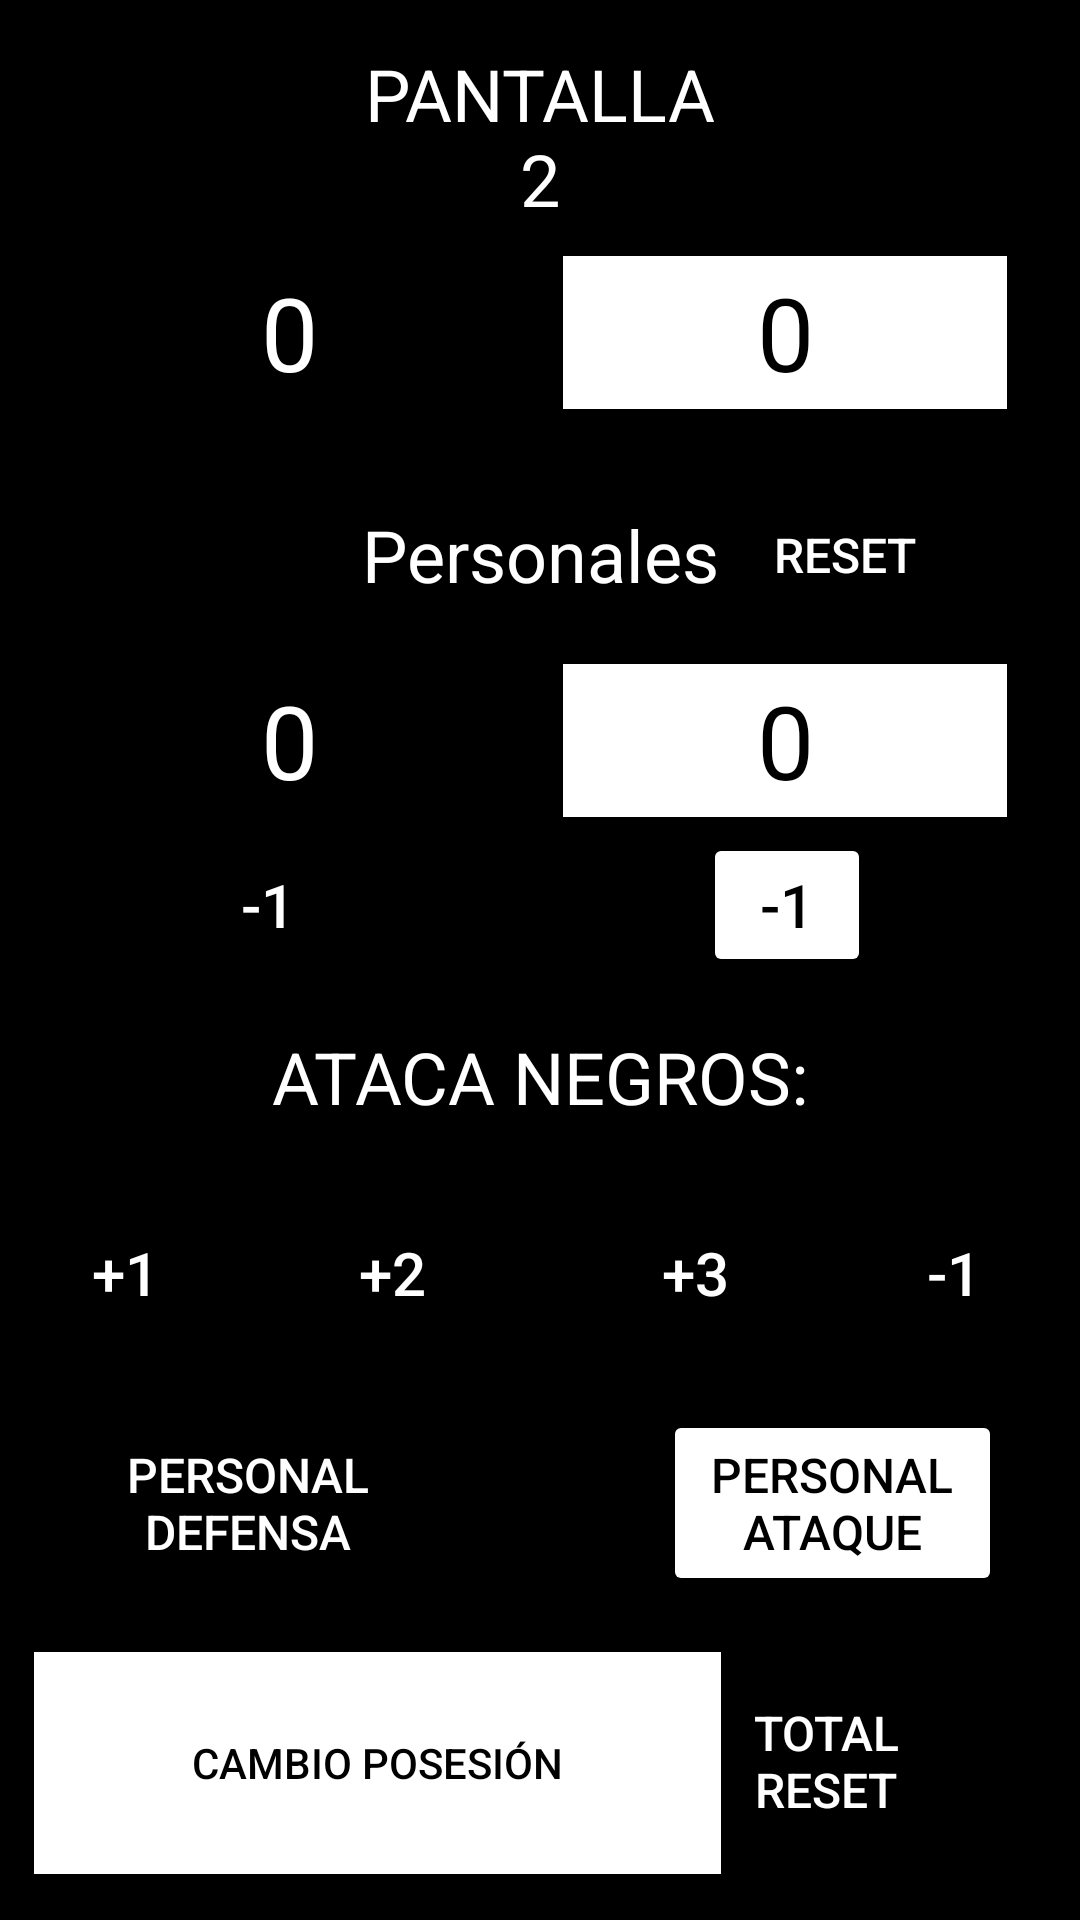

Here is an Android app screen rendered from its layout file. Give the layout XML and the strings, colors and styles it references.
<!-- AndroidManifest.xml: application theme Theme.EjercicioMarcadores2Pantallas -->
<!-- res/layout/activity_dos.xml -->
<?xml version="1.0" encoding="utf-8"?>
<androidx.constraintlayout.widget.ConstraintLayout xmlns:android="http://schemas.android.com/apk/res/android"
    xmlns:app="http://schemas.android.com/apk/res-auto"
    xmlns:tools="http://schemas.android.com/tools"
    android:layout_width="match_parent"
    android:layout_height="match_parent"
    android:background="#000000"
    tools:ignore="MissingClass">

    <Button
        android:id="@+id/buttonSumarPersonalAtaque"
        android:layout_width="113dp"
        android:layout_height="62dp"
        android:backgroundTint="#FFFFFF"
        android:gravity="center"
        android:text="Personal Ataque"
        android:textColor="#000000"
        android:textSize="16sp"
        app:layout_constraintBottom_toBottomOf="parent"
        app:layout_constraintEnd_toEndOf="parent"
        app:layout_constraintHorizontal_bias="0.895"
        app:layout_constraintStart_toStartOf="parent"
        app:layout_constraintTop_toTopOf="parent"
        app:layout_constraintVertical_bias="0.813" />

    <Button
        android:id="@+id/buttonTotalReset"
        android:layout_width="106dp"
        android:layout_height="79dp"
        android:backgroundTint="#000000"
        android:gravity="center"
        android:text="TOTAL RESET"
        android:textColor="#FFFFFF"
        android:textSize="16sp"
        app:layout_constraintBottom_toBottomOf="parent"
        app:layout_constraintEnd_toEndOf="parent"
        app:layout_constraintHorizontal_bias="0.875"
        app:layout_constraintStart_toStartOf="parent"
        app:layout_constraintTop_toTopOf="parent"
        app:layout_constraintVertical_bias="0.976" />

    <Button
        android:id="@+id/buttonSumarPersonalDefensa"
        android:layout_width="113dp"
        android:layout_height="62dp"
        android:backgroundTint="#000000"
        android:gravity="center"
        android:text="Personal Defensa"
        android:textColor="#FFFFFF"
        android:textSize="16sp"
        app:layout_constraintBottom_toBottomOf="parent"
        app:layout_constraintEnd_toEndOf="parent"
        app:layout_constraintHorizontal_bias="0.107"
        app:layout_constraintStart_toStartOf="parent"
        app:layout_constraintTop_toTopOf="parent"
        app:layout_constraintVertical_bias="0.813" />

    <Button
        android:id="@+id/buttonSumar3"
        android:layout_width="56dp"
        android:layout_height="48dp"
        android:backgroundTint="#000000"
        android:gravity="center"
        android:text="+3"
        android:textColor="#FFFFFF"
        android:textSize="20sp"
        app:layout_constraintBottom_toBottomOf="parent"
        app:layout_constraintEnd_toEndOf="parent"
        app:layout_constraintHorizontal_bias="0.67"
        app:layout_constraintStart_toStartOf="parent"
        app:layout_constraintTop_toTopOf="parent"
        app:layout_constraintVertical_bias="0.676" />

    <Button
        android:id="@+id/buttonRestar1"
        android:layout_width="56dp"
        android:layout_height="48dp"
        android:backgroundTint="#000000"
        android:gravity="center"
        android:text="-1"
        android:textColor="#FFFFFF"
        android:textSize="20sp"
        app:layout_constraintBottom_toBottomOf="parent"
        app:layout_constraintEnd_toEndOf="parent"
        app:layout_constraintHorizontal_bias="0.954"
        app:layout_constraintStart_toStartOf="parent"
        app:layout_constraintTop_toTopOf="parent"
        app:layout_constraintVertical_bias="0.676" />

    <Button
        android:id="@+id/buttonSumar2"
        android:layout_width="56dp"
        android:layout_height="48dp"
        android:backgroundTint="#000000"
        android:gravity="center"
        android:text="+2"
        android:textColor="#FFFFFF"
        android:textSize="20sp"
        app:layout_constraintBottom_toBottomOf="parent"
        app:layout_constraintEnd_toEndOf="parent"
        app:layout_constraintHorizontal_bias="0.338"
        app:layout_constraintStart_toStartOf="parent"
        app:layout_constraintTop_toTopOf="parent"
        app:layout_constraintVertical_bias="0.676" />

    <Button
        android:id="@+id/buttonSumar1"
        android:layout_width="56dp"
        android:layout_height="48dp"
        android:backgroundTint="#000000"
        android:gravity="center"
        android:text="+1"
        android:textColor="#FFFFFF"
        android:textSize="20sp"
        app:layout_constraintBottom_toBottomOf="parent"
        app:layout_constraintEnd_toEndOf="parent"
        app:layout_constraintHorizontal_bias="0.045"
        app:layout_constraintStart_toStartOf="parent"
        app:layout_constraintTop_toTopOf="parent"
        app:layout_constraintVertical_bias="0.676" />

    <Button
        android:id="@+id/buttonRestarPersonalNegros"
        android:layout_width="56dp"
        android:layout_height="48dp"
        android:backgroundTint="#FFFFFF"
        android:gravity="center"
        android:text="-1"
        android:textColor="#000000"
        android:textSize="20sp"
        app:layout_constraintBottom_toBottomOf="parent"
        app:layout_constraintEnd_toEndOf="parent"
        app:layout_constraintHorizontal_bias="0.771"
        app:layout_constraintStart_toStartOf="parent"
        app:layout_constraintTop_toTopOf="parent"
        app:layout_constraintVertical_bias="0.469" />

    <Button
        android:id="@+id/buttonRestarPersonalBlancos"
        android:layout_width="56dp"
        android:layout_height="48dp"
        android:backgroundTint="#000000"
        android:gravity="center"
        android:text="-1"
        android:textColor="#FFFFFF"
        android:textSize="20sp"
        app:layout_constraintBottom_toBottomOf="parent"
        app:layout_constraintEnd_toEndOf="parent"
        app:layout_constraintHorizontal_bias="0.202"
        app:layout_constraintStart_toStartOf="parent"
        app:layout_constraintTop_toTopOf="parent"
        app:layout_constraintVertical_bias="0.469" />

    <TextView
        android:id="@+id/textViewPersonales"
        android:layout_width="137dp"
        android:layout_height="48dp"
        android:gravity="center"
        android:text="Personales"
        android:textAlignment="center"
        android:textColor="#FFFFFF"
        android:textSize="24sp"
        app:layout_constraintBottom_toBottomOf="parent"
        app:layout_constraintEnd_toEndOf="parent"
        app:layout_constraintStart_toStartOf="parent"
        app:layout_constraintTop_toTopOf="parent"
        app:layout_constraintVertical_bias="0.272" />

    <Button
        android:id="@+id/buttonResetPersonales"
        android:layout_width="75dp"
        android:layout_height="48dp"
        android:backgroundTint="#000000"
        android:gravity="center"
        android:text="RESET"
        android:textColor="#FFFFFF"
        android:textSize="16sp"
        app:layout_constraintBottom_toBottomOf="parent"
        app:layout_constraintEnd_toEndOf="parent"
        app:layout_constraintHorizontal_bias="0.857"
        app:layout_constraintStart_toStartOf="parent"
        app:layout_constraintTop_toTopOf="parent"
        app:layout_constraintVertical_bias="0.272" />

    <TextView
        android:id="@+id/textViewAtacaNegros"
        android:layout_width="217dp"
        android:layout_height="48dp"
        android:gravity="center"
        android:text="ATACA NEGROS:"
        android:textAlignment="center"
        android:textColor="#FFFFFF"
        android:textSize="24sp"
        app:layout_constraintBottom_toBottomOf="parent"
        app:layout_constraintEnd_toEndOf="parent"
        app:layout_constraintStart_toStartOf="parent"
        app:layout_constraintTop_toTopOf="parent"
        app:layout_constraintVertical_bias="0.566" />

    <TextView
        android:id="@+id/marcadorFaltasNegros"
        android:layout_width="148dp"
        android:layout_height="51dp"
        android:layout_marginTop="12dp"
        android:background="#FFFFFF"
        android:gravity="center"
        android:text="0"
        android:textColor="#000000"
        android:textSize="34sp"
        app:layout_constraintBottom_toBottomOf="parent"
        app:layout_constraintEnd_toEndOf="parent"
        app:layout_constraintHorizontal_bias="0.885"
        app:layout_constraintStart_toStartOf="parent"
        app:layout_constraintTop_toTopOf="parent"
        app:layout_constraintVertical_bias="0.363" />

    <TextView
        android:id="@+id/marcadorFaltasBlancos"
        android:layout_width="148dp"
        android:layout_height="51dp"
        android:layout_marginTop="12dp"
        android:background="#000000"
        android:gravity="center"
        android:text="0"
        android:textColor="#FFFFFF"
        android:textSize="34sp"
        app:layout_constraintBottom_toBottomOf="parent"
        app:layout_constraintEnd_toEndOf="parent"
        app:layout_constraintHorizontal_bias="0.106"
        app:layout_constraintStart_toStartOf="parent"
        app:layout_constraintTop_toTopOf="parent"
        app:layout_constraintVertical_bias="0.363" />

    <TextView
        android:id="@+id/marcadorResultadoNegros"
        android:layout_width="148dp"
        android:layout_height="51dp"
        android:layout_marginTop="12dp"
        android:background="#FFFFFF"
        android:gravity="center"
        android:text="0"
        android:textColor="#000000"
        android:textSize="34sp"
        app:layout_constraintBottom_toBottomOf="parent"
        app:layout_constraintEnd_toEndOf="parent"
        app:layout_constraintHorizontal_bias="0.885"
        app:layout_constraintStart_toStartOf="parent"
        app:layout_constraintTop_toTopOf="parent"
        app:layout_constraintVertical_bias="0.127" />

    <TextView
        android:id="@+id/marcadorResultadoBlancos"
        android:layout_width="148dp"
        android:layout_height="51dp"
        android:layout_marginTop="12dp"
        android:background="#000000"
        android:gravity="center"
        android:text="0"
        android:textColor="#FFFFFF"
        android:textSize="34sp"
        app:layout_constraintBottom_toBottomOf="parent"
        app:layout_constraintEnd_toEndOf="parent"
        app:layout_constraintHorizontal_bias="0.106"
        app:layout_constraintStart_toStartOf="parent"
        app:layout_constraintTop_toTopOf="parent"
        app:layout_constraintVertical_bias="0.127" />

    <TextView
        android:id="@+id/textViewPantalla1"
        android:layout_width="132dp"
        android:layout_height="64dp"
        android:gravity="center"
        android:text="PANTALLA 2"
        android:textAlignment="center"
        android:textColor="#FFFFFF"
        android:textSize="24sp"
        app:layout_constraintBottom_toBottomOf="parent"
        app:layout_constraintEnd_toEndOf="parent"
        app:layout_constraintStart_toStartOf="parent"
        app:layout_constraintTop_toTopOf="parent"
        app:layout_constraintVertical_bias="0.023" />

    <Button
        android:id="@+id/buttonCambioPosesionABlancos"
        android:layout_width="229dp"
        android:layout_height="74dp"
        android:background="#FFFFFF"
        android:text="CAMBIO POSESIÓN"
        android:textColor="#000000"
        app:layout_constraintBottom_toBottomOf="parent"
        app:layout_constraintEnd_toEndOf="parent"
        app:layout_constraintHorizontal_bias="0.086"
        app:layout_constraintStart_toStartOf="parent"
        app:layout_constraintTop_toTopOf="parent"
        app:layout_constraintVertical_bias="0.973" />


</androidx.constraintlayout.widget.ConstraintLayout>
<!-- resources referenced by this layout -->
<resources>
  <style name="Theme.EjercicioMarcadores2Pantallas" parent="android:Theme.Material.Light.NoActionBar" />
</resources>
